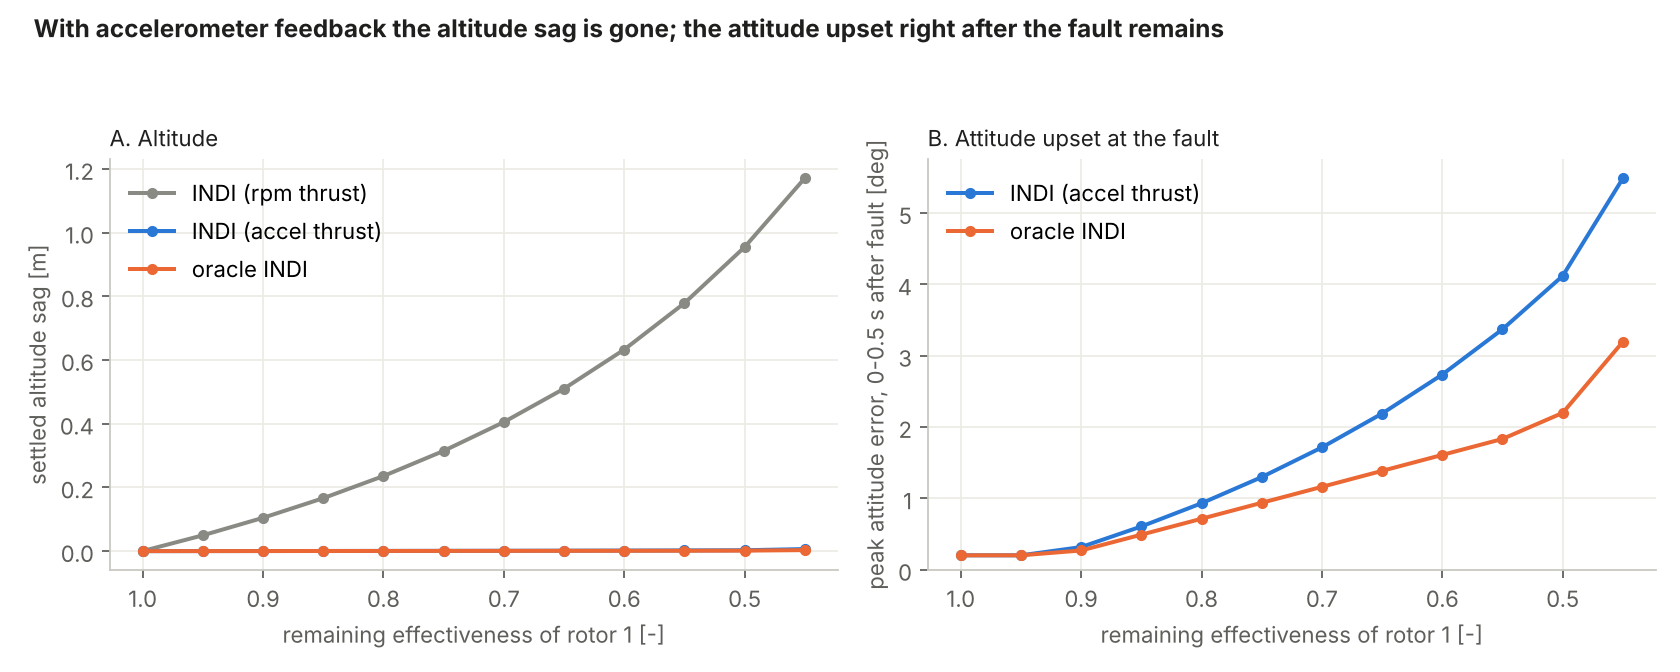

Source data for this figure (header and first rows):
controller, eta1, sag_m, upset_deg, crash_t
INDI (rpm thrust), 1.00, 0.0000, 0.203, 
INDI (rpm thrust), 0.95, 0.0495, 0.203, 
INDI (rpm thrust), 0.90, 0.1045, 0.307, 
INDI (rpm thrust), 0.85, 0.1661, 0.581, 
INDI (rpm thrust), 0.80, 0.2356, 0.882, 
INDI (rpm thrust), 0.75, 0.3146, 1.214, 
INDI (rpm thrust), 0.70, 0.4051, 1.579, 
INDI (rpm thrust), 0.65, 0.5100, 1.983, 
INDI (rpm thrust), 0.60, 0.6329, 2.432, 
INDI (rpm thrust), 0.55, 0.7788, 2.932, 
INDI (rpm thrust), 0.50, 0.9548, 3.494, 
INDI (rpm thrust), 0.45, 1.171, 4.127, 
INDI (accel thrust), 1.00, -0.0002, 0.203, 
INDI (accel thrust), 0.95, -0.0001, 0.203, 
INDI (accel thrust), 0.90, 0.0001, 0.318, 
INDI (accel thrust), 0.85, 0.0003, 0.607, 
INDI (accel thrust), 0.80, 0.0005, 0.932, 
INDI (accel thrust), 0.75, 0.0007, 1.299, 
INDI (accel thrust), 0.70, 0.0009, 1.715, 
INDI (accel thrust), 0.65, 0.0012, 2.190, 
INDI (accel thrust), 0.60, 0.0016, 2.737, 
INDI (accel thrust), 0.55, 0.0020, 3.372, 
INDI (accel thrust), 0.50, 0.0026, 4.120, 
INDI (accel thrust), 0.45, 0.0063, 5.488, 
oracle INDI, 1.00, -0.0002, 0.203, 
oracle INDI, 0.95, -0.0001, 0.203, 
oracle INDI, 0.90, 0.0001, 0.271, 
oracle INDI, 0.85, 0.0002, 0.492, 
oracle INDI, 0.80, 0.0003, 0.715, 
oracle INDI, 0.75, 0.0005, 0.939, 
oracle INDI, 0.70, 0.0006, 1.163, 
oracle INDI, 0.65, 0.0007, 1.387, 
oracle INDI, 0.60, 0.0009, 1.610, 
oracle INDI, 0.55, 0.0010, 1.834, 
oracle INDI, 0.50, 0.0014, 2.199, 
oracle INDI, 0.45, 0.0030, 3.196, 
